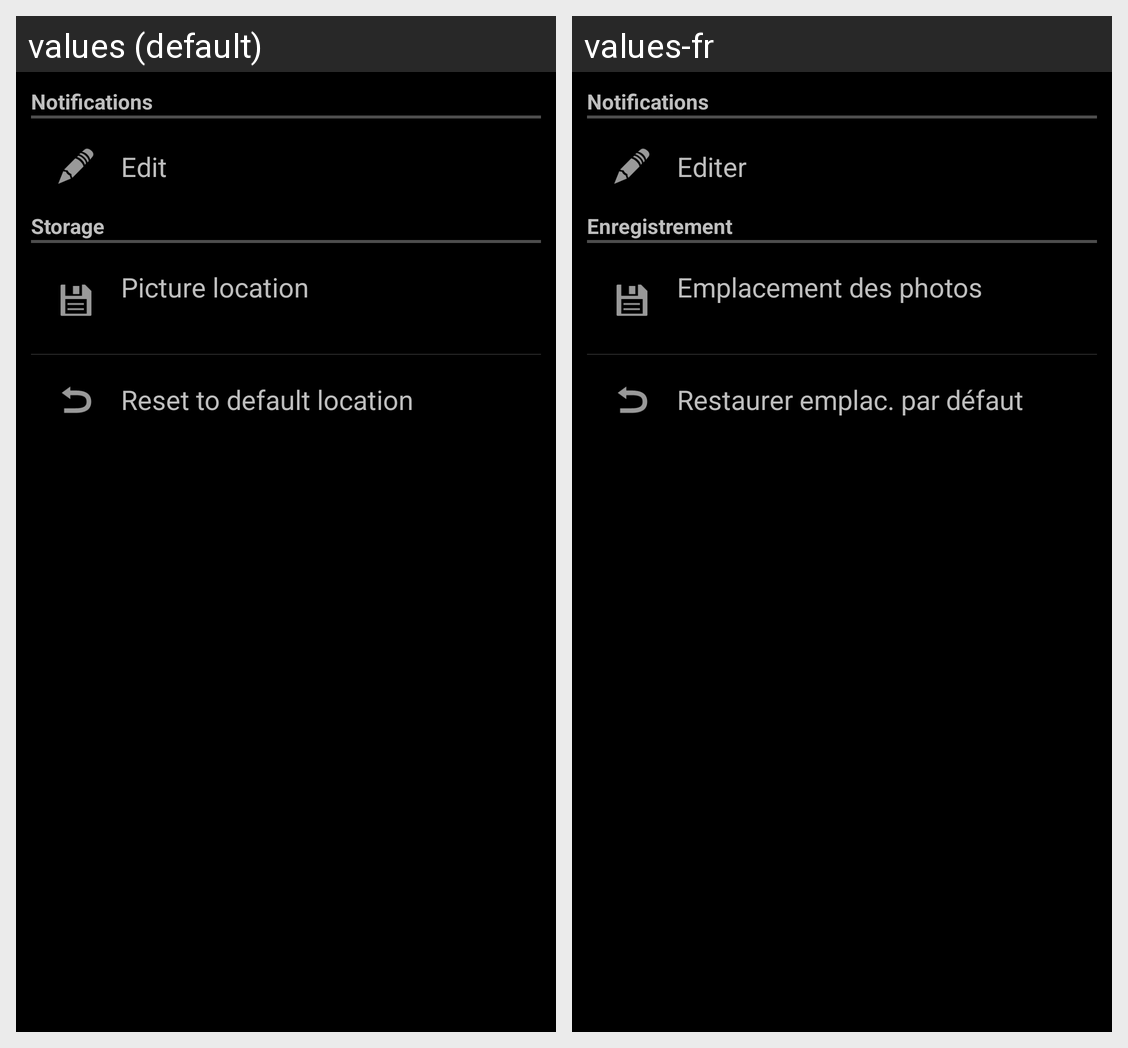

This grid shows one Android layout under two languages. Give, for every string resource on the screen, its name, the default text and each shown locale's text.
Android screen res/layout/settings.xml rendered under 2 locales, left to right: values (default), values-fr. Device: Nexus 5 (rendered at 1080×1920; each locale shown at half size, 540×960, under a caption strip naming it); theme AppTheme.
Strings drawn on this screen, with the default value and each locale's value (text and hints the layout hard-codes, and strings that could not be matched under every locale, appear in the picture but are not listed):

notifications
  values: Notifications
  values-fr: Notifications

edit
  values: Edit
  values-fr: Editer

storage
  values: Storage
  values-fr: Enregistrement

pic_location
  values: Picture location
  values-fr: Emplacement des photos

reset_default_location
  values: Reset to default location
  values-fr: Restaurer emplac. par défaut
